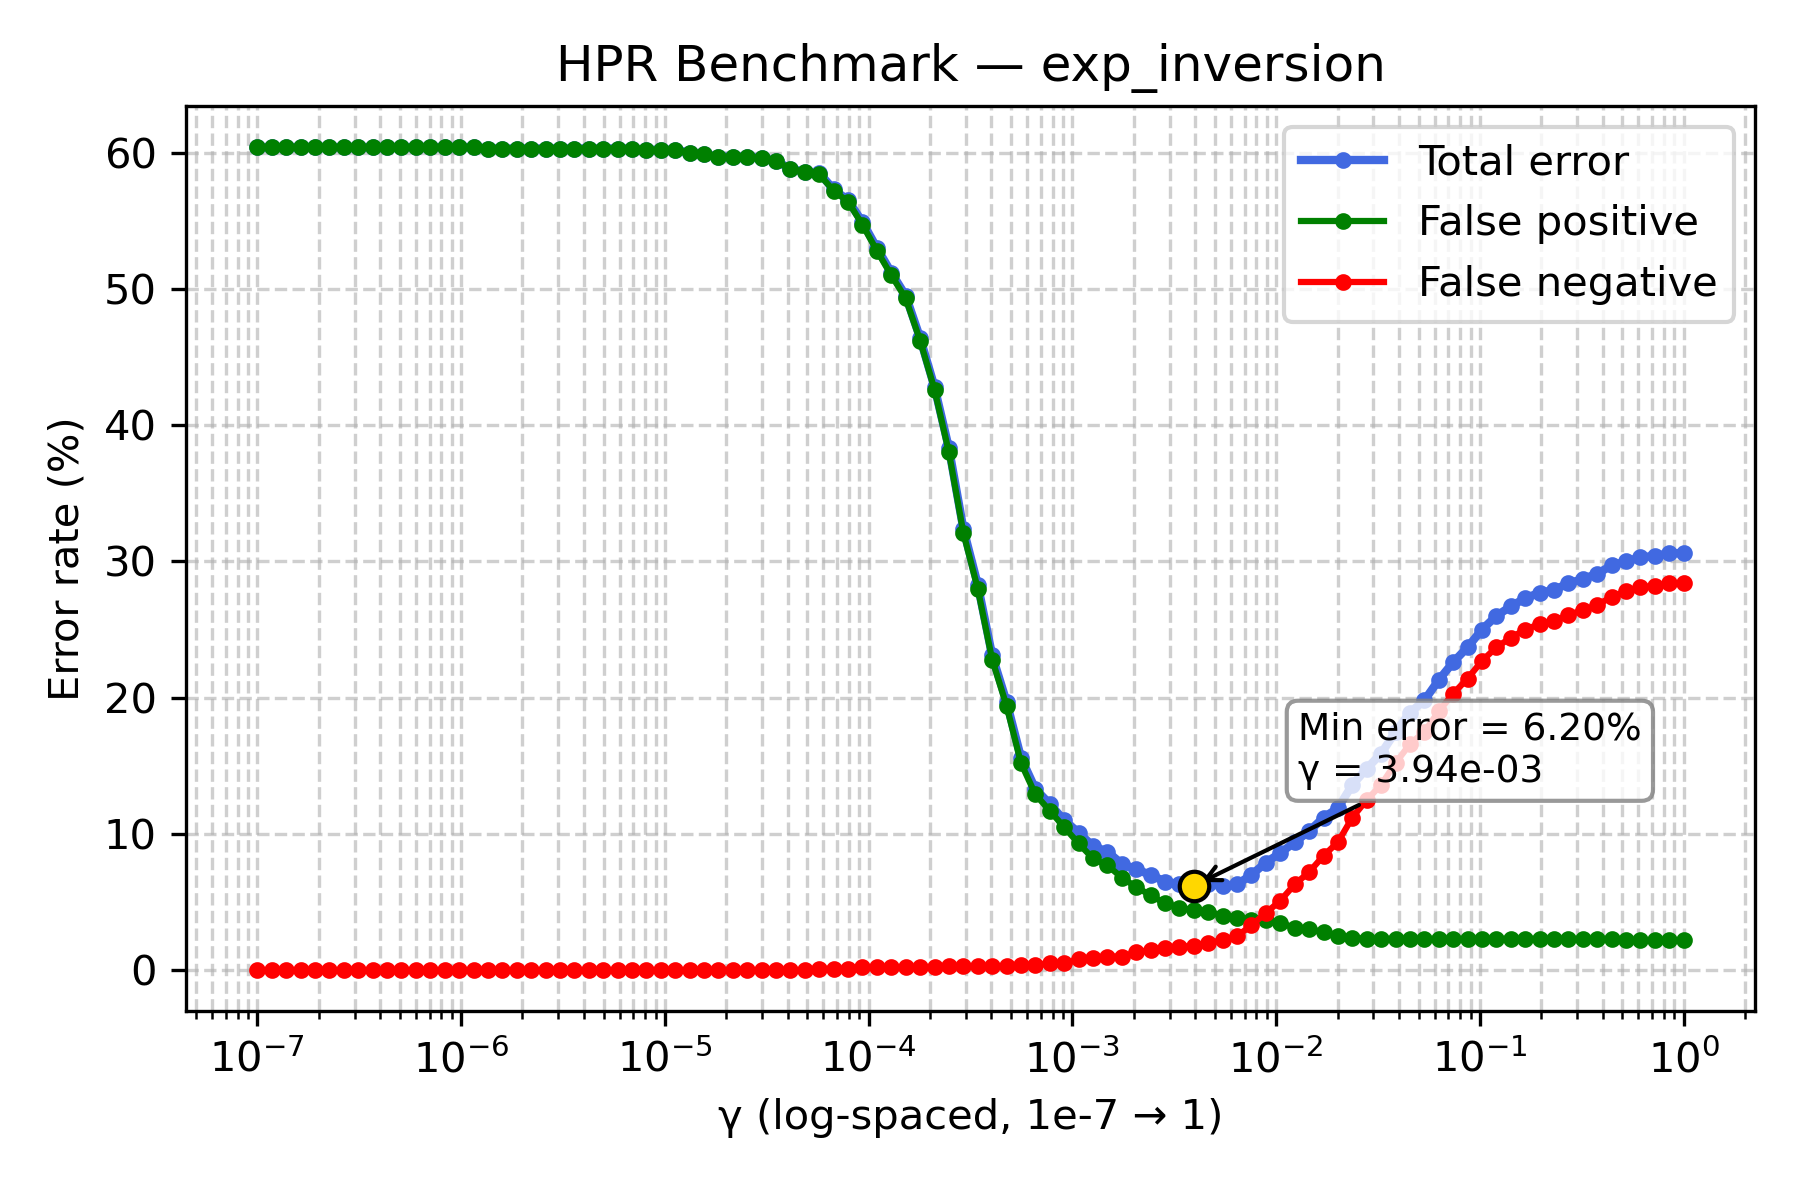

The file beside this chart, header and first rows:
gamma, TOTAL_rate, FP_rate, FN_rate
1e-07, 60.4, 60.4, 0.0
1.1768119524349991e-07, 60.4, 60.4, 0.0
1.3848863713938718e-07, 60.4, 60.4, 0.0
1.6297508346206436e-07, 60.4, 60.4, 0.0
1.9179102616724887e-07, 60.4, 60.4, 0.0
2.2570197196339216e-07, 60.4, 60.4, 0.0
2.656087782946684e-07, 60.4, 60.4, 0.0
3.125715849688235e-07, 60.4, 60.4, 0.0
3.678379771828634e-07, 60.4, 60.4, 0.0
4.3287612810830616e-07, 60.4, 60.4, 0.0
5.094138014816375e-07, 60.4, 60.4, 0.0
5.994842503189409e-07, 60.4, 60.4, 0.0
7.054802310718645e-07, 60.4, 60.4, 0.0
8.302175681319736e-07, 60.4, 60.4, 0.0
9.770099572992247e-07, 60.4, 60.4, 0.0
1.1497569953977357e-06, 60.4, 60.4, 0.0
1.3530477745798075e-06, 60.3, 60.3, 0.0
1.592282793341094e-06, 60.3, 60.3, 0.0
1.873817422860383e-06, 60.3, 60.3, 0.0
2.2051307399030456e-06, 60.3, 60.3, 0.0
2.5950242113997373e-06, 60.3, 60.3, 0.0
3.0538555088334123e-06, 60.3, 60.3, 0.0
3.5938136638046257e-06, 60.3, 60.3, 0.0
4.229242874389499e-06, 60.3, 60.3, 0.0
4.977023564332114e-06, 60.3, 60.3, 0.0
5.857020818056661e-06, 60.3, 60.3, 0.0
6.892612104349695e-06, 60.3, 60.3, 0.0
8.111308307896873e-06, 60.2, 60.2, 0.0
9.545484566618328e-06, 60.2, 60.2, 0.0
1.1233240329780266e-05, 60.2, 60.2, 0.0
1.3219411484660286e-05, 60.0, 60.0, 0.0
1.5556761439304724e-05, 59.9, 59.9, 0.0
1.8307382802953696e-05, 59.7, 59.7, 0.0
2.1544346900318823e-05, 59.7, 59.7, 0.0
2.5353644939701114e-05, 59.7, 59.7, 0.0
2.9836472402833343e-05, 59.6, 59.6, 0.0
3.511191734215127e-05, 59.4, 59.4, 0.0
4.1320124001153344e-05, 58.8, 58.8, 0.0
4.8626015800653536e-05, 58.6, 58.6, 0.0
5.72236765935022e-05, 58.5, 58.4, 0.1
6.734150657750829e-05, 57.3, 57.2, 0.1
7.92482898353917e-05, 56.5, 56.4, 0.1
9.326033468832199e-05, 54.9, 54.7, 0.2
0.0001097, 53.0, 52.8, 0.2
0.0001292, 51.2, 51.0, 0.2
0.000152, 49.5, 49.3, 0.2
0.0001789, 46.4, 46.2, 0.2
0.0002105, 42.8, 42.6, 0.2
0.0002477, 38.3, 38.0, 0.3
0.0002915, 32.4, 32.1, 0.3
0.000343, 28.3, 28, 0.3
0.0004037, 23.1, 22.8, 0.3
0.0004751, 19.7, 19.4, 0.3
0.0005591, 15.6, 15.2, 0.4
0.0006579, 13.3, 12.9, 0.4
0.0007743, 12.2, 11.7, 0.5
0.0009112, 11.0, 10.5, 0.5
0.001072, 10.1, 9.3, 0.8
0.001262, 9.1, 8.2, 0.9
0.001485, 8.7, 7.7, 1.0
... 40 more rows
